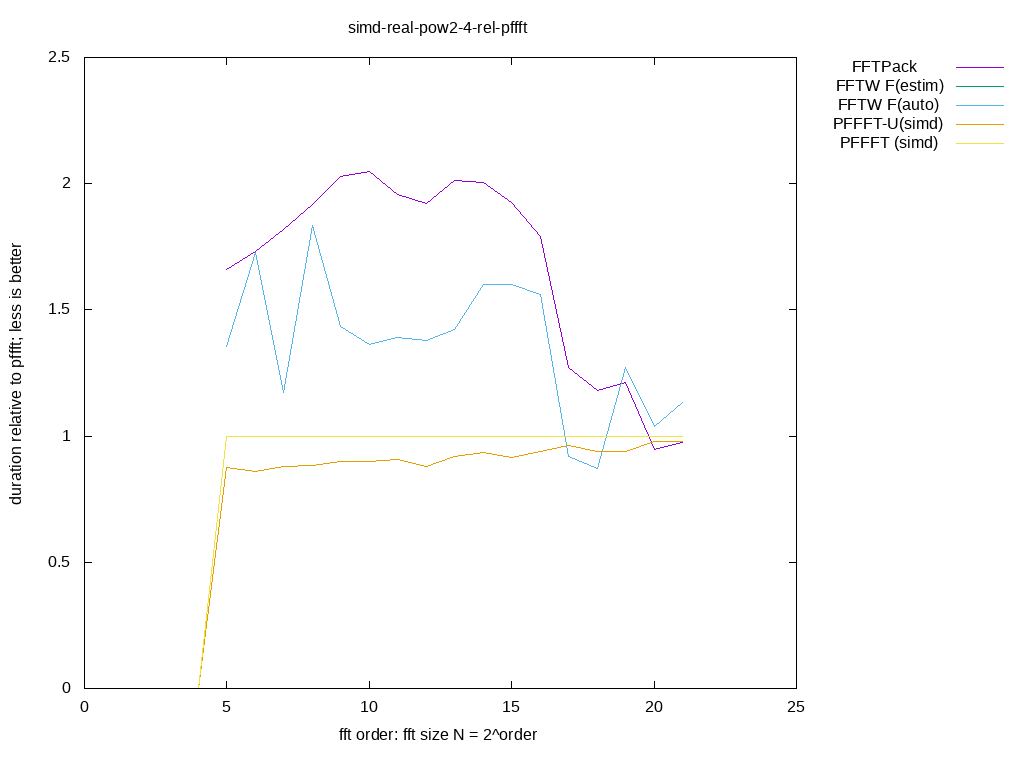

Data behind this chart, as committed beside it:
size, log2, FFTPack, FFTW F(estim), FFTW F(auto), PFFFT-U(simd), PFFFT (simd), 
2, 1.000, inf, inf, inf, 0.000000, 0.000000, 
4, 2.000, inf, inf, inf, 0.000000, 0.000000, 
8, 3.000, inf, inf, inf, 0.000000, 0.000000, 
16, 4.000, inf, inf, inf, 0.000000, 0.000000, 
32, 5.000, 1.659, 1.356, 1.356, 0.8765, 1, 
64, 6.000, 1.731, 1.726, 1.726, 0.8596, 1, 
128, 7.000, 1.817, 1.174, 1.174, 0.8787, 1, 
256, 8.000, 1.916, 1.834, 1.834, 0.8841, 1, 
512, 9.000, 2.03, 1.433, 1.433, 0.9006, 1, 
1024, 10, 2.048, 1.363, 1.363, 0.8981, 1, 
2048, 11, 1.957, 1.393, 1.393, 0.9056, 1, 
4096, 12, 1.92, 1.379, 1.379, 0.879, 1, 
8192, 13, 2.011, 1.424, 1.424, 0.9179, 1, 
16384, 14, 2.005, 1.599, 1.599, 0.9359, 1, 
32768, 15, 1.926, 1.599, 1.599, 0.9166, 1, 
65536, 16, 1.791, 1.56, 1.56, 0.9383, 1, 
131072, 17, 1.274, 0.9201, 0.9201, 0.9609, 1, 
262144, 18, 1.182, 0.8718, 0.8718, 0.9383, 1, 
524288, 19, 1.211, 1.273, 1.273, 0.9386, 1, 
1048576, 20, 0.9482, 1.04, 1.04, 0.9802, 1, 
2097152, 21, 0.974, 1.135, 1.135, 0.9786, 1, 
